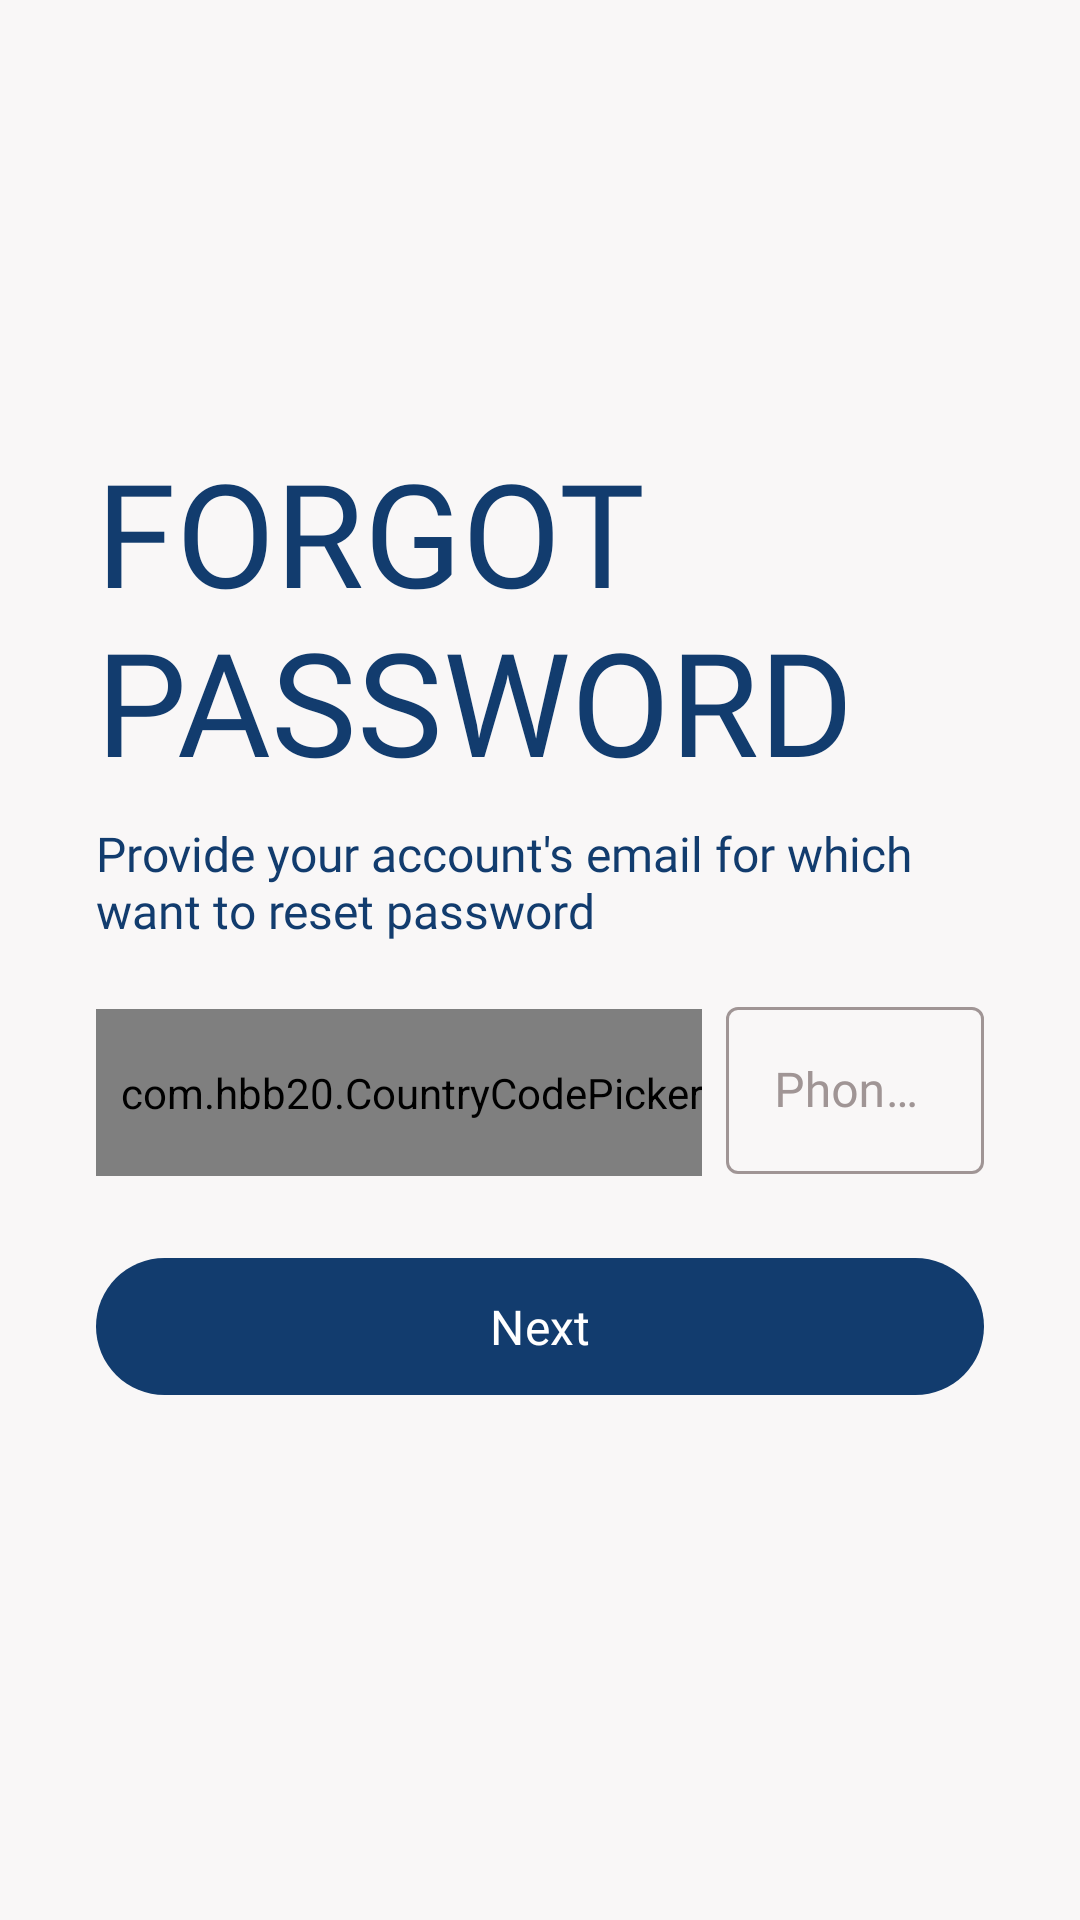

Reconstruct the res/layout file that produces this screen, plus the resources it refers to.
<!-- AndroidManifest.xml: application theme Theme.CityGuide -->
<!-- res/layout/activity_forgot_password.xml -->
<?xml version="1.0" encoding="utf-8"?>
<androidx.constraintlayout.widget.ConstraintLayout xmlns:android="http://schemas.android.com/apk/res/android"
    xmlns:app="http://schemas.android.com/apk/res-auto"
    xmlns:tools="http://schemas.android.com/tools"
    android:layout_width="match_parent"
    android:layout_height="match_parent"
    android:background="@color/colorPrimary"
    tools:context=".LoginAndSignup.Forgot_Password">

    <TextView
        android:id="@+id/textView7"
        android:layout_width="0dp"
        android:layout_height="wrap_content"
        android:layout_marginStart="32dp"
        android:layout_marginTop="96dp"
        android:layout_marginEnd="32dp"
        android:fontFamily="@font/gilroy_bold"
        android:text="FORGOT PASSWORD"
        android:textAlignment="viewStart"
        android:textColor="@color/colorSecondary"
        android:textSize="48sp"
        app:layout_constraintEnd_toEndOf="parent"
        app:layout_constraintHorizontal_bias="0.0"
        app:layout_constraintStart_toStartOf="parent"
        app:layout_constraintTop_toBottomOf="@+id/backBtn_ForgotPassword" />

    <TextView
        android:id="@+id/textView8"
        android:layout_width="0dp"
        android:layout_height="wrap_content"
        android:layout_marginTop="8dp"
        android:fontFamily="@font/gilroy_light"
        android:text="Provide your account's email for which want to reset password"
        android:textAlignment="viewStart"
        android:textColor="@color/colorSecondary"
        android:textSize="16sp"
        app:layout_constraintEnd_toEndOf="@+id/textView7"
        app:layout_constraintHorizontal_bias="0.0"
        app:layout_constraintStart_toStartOf="@+id/textView7"
        app:layout_constraintTop_toBottomOf="@+id/textView7" />

    <com.google.android.material.button.MaterialButton
        android:id="@+id/nextBtn_ForgotPassword"
        style="@style/Button.theme"
        android:layout_width="0dp"
        android:layout_height="wrap_content"
        android:layout_marginStart="32dp"
        android:layout_marginTop="24dp"
        android:layout_marginEnd="32dp"
        android:text="Next"
        app:layout_constraintEnd_toEndOf="parent"
        app:layout_constraintStart_toStartOf="parent"
        app:layout_constraintTop_toBottomOf="@+id/phonenumberInputlayout_ForgotPassword" />

    <ImageView
        android:id="@+id/backBtn_ForgotPassword"
        android:layout_width="25dp"
        android:layout_height="25dp"
        android:layout_alignParentStart="true"
        android:layout_centerVertical="true"
        android:layout_marginStart="16dp"
        android:layout_marginTop="24dp"
        app:layout_constraintStart_toStartOf="parent"
        app:layout_constraintTop_toTopOf="parent"
        app:srcCompat="@drawable/ic_back_btn"
        app:tint="@color/colorSecondary" />

    <com.hbb20.CountryCodePicker
        android:id="@+id/countryCodePicker_ForgotPassword"
        android:layout_width="wrap_content"
        android:layout_height="0dp"
        android:layout_marginStart="32dp"
        android:layout_marginTop="6dp"
        android:layout_marginEnd="8dp"
        android:layout_marginBottom="-1dp"
        android:background="@drawable/countrypicker_stroke"
        android:gravity="center"
        android:paddingStart="8dp"
        app:ccp_contentColor="@color/colorSecondary"
        app:ccp_showNameCode="false"
        app:ccp_textSize="16sp"
        app:layout_constraintBottom_toBottomOf="@+id/phonenumberInputlayout_ForgotPassword"
        app:layout_constraintEnd_toStartOf="@+id/phonenumberInputlayout_ForgotPassword"
        app:layout_constraintStart_toStartOf="parent"
        app:layout_constraintTop_toTopOf="@+id/phonenumberInputlayout_ForgotPassword"
        app:layout_constraintVertical_bias="0.0" />

    <com.google.android.material.textfield.TextInputLayout
        android:id="@+id/phonenumberInputlayout_ForgotPassword"
        style="@style/EditText.Color"
        android:layout_width="0dp"
        android:layout_height="wrap_content"
        android:layout_marginTop="16dp"
        android:layout_marginEnd="32dp"
        app:counterEnabled="false"
        app:counterMaxLength="10"
        android:textColorHint="@color/light_gray"
        app:boxCornerRadiusTopEnd="4dp"
        app:hintTextColor="@color/colorSecondary"
        app:layout_constraintEnd_toEndOf="parent"
        app:layout_constraintStart_toEndOf="@+id/countryCodePicker_ForgotPassword"
        app:layout_constraintTop_toBottomOf="@+id/textView8">

        <com.google.android.material.textfield.TextInputEditText
            android:id="@+id/phonenumberEditText_ForgotPassword"
            android:layout_width="match_parent"
            android:layout_height="wrap_content"
            android:fontFamily="@font/gilroy_light"
            android:hint="@string/PhoneNumber"
            android:inputType="phone"
            android:textColor="@color/colorSecondary" />

    </com.google.android.material.textfield.TextInputLayout>

</androidx.constraintlayout.widget.ConstraintLayout>
<!-- resources referenced by this layout -->
<resources>
  <color name="colorPrimary">#F9F7F7</color>
  <color name="colorSecondary">#123C6E</color>
  <color name="light_gray">#A09595</color>
  <!-- drawable countrypicker_stroke (drawable) -->
  <?xml version="1.0" encoding="utf-8"?>
  <shape xmlns:android="http://schemas.android.com/apk/res/android" android:shape="rectangle">
  
      <stroke android:color="#979191" android:width="1dp"/>
      <corners android:radius="4dp"/>
  
  </shape>
  <string name="PhoneNumber">Phone Number</string>
  <style name="Button.theme" parent="ThemeOverlay.Material3.Button.ElevatedButton">
          <item name="backgroundTint">@color/colorSecondary</item>
          <item name="android:textSize">16sp</item>
          <item name="rippleColor">@color/colorOnPrimary</item>
          <item name="android:textColor">@color/white</item>
          <item name="android:paddingTop">12dp</item>
          <item name="android:paddingBottom">12dp</item>
          <item name="fontFamily">@font/gilroy_bold</item>
      </style>
  <style name="EditText.Color" parent="Widget.MaterialComponents.TextInputLayout.OutlinedBox">
          <item name="boxStrokeColor">@color/textinput_boxstroke_color</item>
          <item name="startIconTint">@color/textinput_boxstroke_color</item>
          <item name="endIconTint">@color/textinput_boxstroke_color</item>
      </style>
  <style name="Theme.CityGuide" parent="Theme.Material3.Light.NoActionBar">
          
          <item name="colorPrimary">@color/colorSecondary</item>
          <item name="colorPrimaryVariant">@color/colorPrimary</item>
          <item name="colorOnPrimary">@color/colorOnPrimary</item>
          <item name="android:textColorPrimary">@color/colorSecondary</item>
          <item name="colorControlNormal">@color/colorSecondary</item>
          
          <item name="colorSecondary">@color/colorSecondary</item>
          <item name="colorSecondaryVariant">@color/white</item>
          <item name="colorOnSecondary">@color/colorOnSecondary</item>
          
          <item name="android:statusBarColor" tools:targetApi="l">@color/colorSecondary</item>
          <item name="android:navigationBarColor">@color/colorSecondary</item>
          
          <item name="otpViewStyle">@style/OtpWidget.OtpView</item>
      </style>
  <color name="colorOnPrimary">#3F72AF</color>
  <color name="white">#FFFFFFFF</color>
  <color name="colorOnSecondary">#DBE2EF</color>
</resources>
